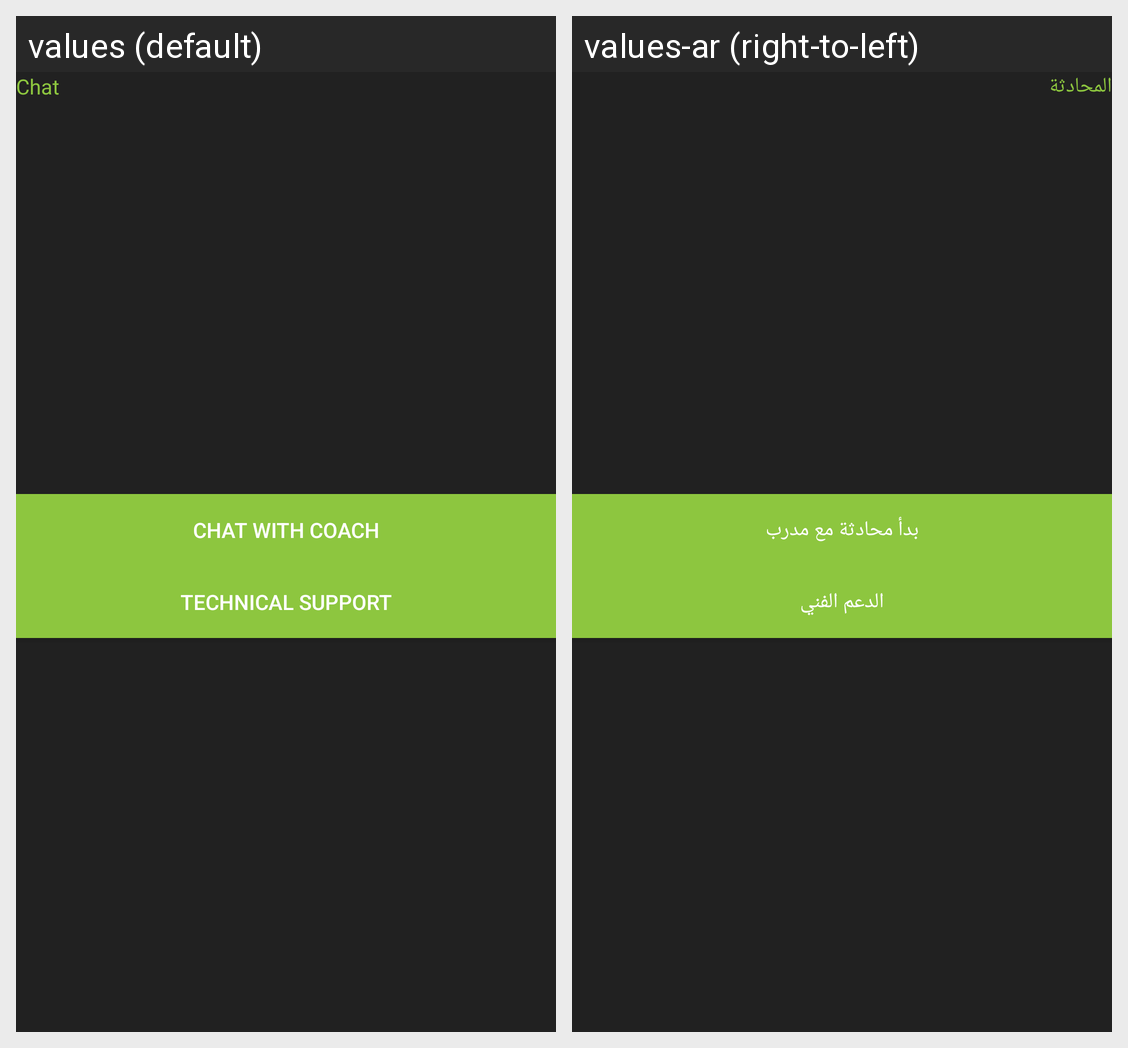

The Android screen above is rendered under two locales of the same app. Produce the string resources it draws, with the default and per-locale values.
Android screen res/layout/fragment_chat.xml rendered under 2 locales, left to right: values (default), values-ar (right-to-left). Device: Nexus 5 (rendered at 1080×1920; each locale shown at half size, 540×960, under a caption strip naming it); theme Theme.AppCompat.DayNight.NoActionBar.
Strings drawn on this screen, with the default value and each locale's value (text and hints the layout hard-codes, and strings that could not be matched under every locale, appear in the picture but are not listed):

chat
  values: Chat
  values-ar: المحادثة

chat_with_coach
  values: Chat with coach
  values-ar: بدأ محادثة مع مدرب

technical_support
  values: Technical support
  values-ar: الدعم الفني
